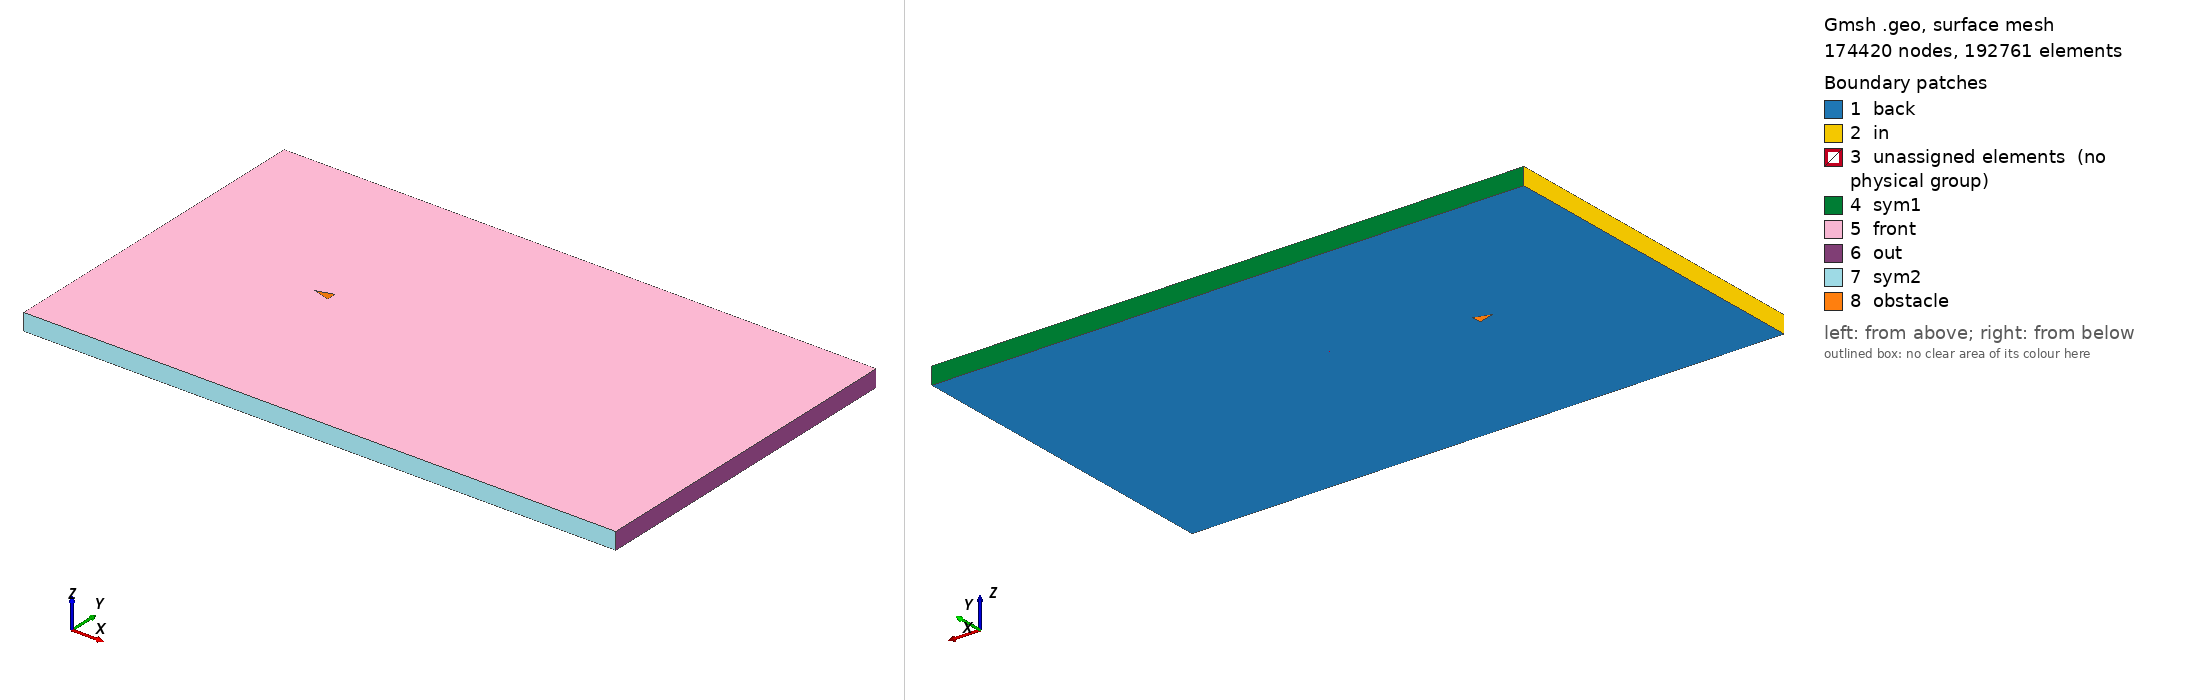

Gmsh geometry script, surface-meshed: 174420 nodes, 192761 surface elements. Boundary patches (legend numbers): 1 back, 2 in, 3 unassigned elements (no physical group), 4 sym1, 5 front, 6 out, 7 sym2, 8 obstacle. Left view from above one corner, right view from below the opposite corner. Legend entries are the model's physical surfaces; 'unassigned elements' are surfaces in no physical group. The drawing asked Gmsh for element sizes between 1% and 20% of the model's largest extent; the script's own settings can give other sizes.

=== triangle_ar_1p66.geo (drawn) ===
// Gmsh project created on Mon Feb 22 15:28:21 2021

// ********************  control  ********************
// Dimensions
diamond_thickness = 0.3;
diamond_length = 0.5;
outer_cir_rad = 1.5;
xmax = 25;
xmin = -10;
ymax = 10;
ymin = -10;
zmax = 1;

// Circle Mesh Controls
Nc = 126;
Rc = 1;

// Y-direction Mesh Controls
Ny_outer = 91;
Ry_outer = 1;

Ny_inner = 31;

// X-direction Mesh Controls
Nx_outer_right = 256;
Nx_outer_left = 91;

Nx_inner = 31;

// Z-direction Mesh Controls
Nz = 1;
// ********************************************************

// ********************  points  ********************
// Outer bounds
Point(1) = {xmin, ymax, 0, 1.0};
Point(2) = {xmax, ymax, 0, 1.0};
Point(3) = {xmax, ymin, 0, 1.0};
Point(4) = {xmin, ymin, 0, 1.0};

// Outer cicular points
Point(5) = {outer_cir_rad, outer_cir_rad, 0, 1.0};
Point(6) = {-outer_cir_rad, outer_cir_rad, 0, 1.0};
Point(7) = {outer_cir_rad, -outer_cir_rad, 0, 1.0};
Point(8) = {-outer_cir_rad, -outer_cir_rad, 0, 1.0};

// Intermediate outer bounds
Point(9) = {xmin, outer_cir_rad, 0, 1.0};
Point(10) = {xmin, -outer_cir_rad, 0, 1.0};
Point(11) = {-outer_cir_rad, ymin, 0, 1.0};
Point(12) = {-outer_cir_rad, ymax, 0, 1.0};
Point(13) = {outer_cir_rad, ymax, 0, 1.0};
Point(14) = {outer_cir_rad, ymin, 0, 1.0};
Point(15) = {xmax, outer_cir_rad, 0, 1.0};
Point(16) = {xmax, -outer_cir_rad, 0, 1.0};

// Midpoint
Point(17) = {0, 0, 0, 1.0};

//  Inner points
Point(18) = {-diamond_length, 0, 0, 1.0};
Point(19) = {diamond_length, -diamond_thickness, 0, 1.0};
Point(20) = {diamond_length, diamond_thickness, 0, 1.0};
// Point(21) = {diamond_length, -diamond_thickness, 0, 1.0};
// ********************************************************

// ********************  lines  ********************
// // Bounding box
Line(1) = {1, 9};
Line(2) = {9, 10};
Line(3) = {10, 4};
Line(4) = {4, 11};
Line(5) = {11, 14};
Line(6) = {14, 3};
Line(7) = {3, 16};
Line(8) = {16, 15};
Line(9) = {15, 2};
Line(10) = {2, 13};
Line(11) = {13, 12};
Line(12) = {12, 1};

// Cross lines
Line(13) = {9, 6};
Line(14) = {10, 8};
Line(15) = {11, 8};
Line(16) = {14, 7};
Line(17) = {16, 7};
Line(18) = {15, 5};
Line(19) = {13, 5};
Line(20) = {12, 6};

// Outer circle
Circle(21) = {6, 17, 8};
Circle(22) = {8, 17, 7};
Circle(23) = {7, 17, 5};
Circle(24) = {5, 17, 6};

// Inner lines
Line(25) = {20, 19};
Line(26) = {19, 18};
Line(27) = {18, 20};

// Line(26) = {19, 21};
// Line(27) = {21, 18};
// ********************************************************

// ********************  Surfaces  ********************
// Outer domain
Curve Loop(1) = {1, 13, -20, 12};
Plane Surface(1) = {1};
Curve Loop(2) = {11, 20, -24, -19};
Plane Surface(2) = {2};
Curve Loop(3) = {10, 19, -18, 9};
Plane Surface(3) = {3};
Curve Loop(4) = {8, 18, -23, -17};
Plane Surface(4) = {4};
Curve Loop(5) = {7, 17, -16, 6};
Plane Surface(5) = {5};
Curve Loop(6) = {5, 16, -22, -15};
Plane Surface(6) = {6};
Curve Loop(7) = {4, 15, -14, 3};
Plane Surface(7) = {7};
Curve Loop(8) = {2, 14, -21, -13};
Plane Surface(8) = {8};

// Inner domain
Curve Loop(9) = {24, 21, 22, 23};
Curve Loop(10) = {25, 26, 27};
Plane Surface(9) = {9, 10};
// ********************************************************

// ********************  Recombine  ********************
Recombine Surface {1, 2, 3, 4, 5, 6, 7, 8};
// ********************************************************

// // ********************  Setting mesh points  ********************
// Outer domain
Transfinite Curve {1, 20, 19, 9} = Ny_outer Using Progression 1;
Transfinite Curve {3, 15, 16, 7} = Ny_outer Using Progression 1;

Transfinite Curve {12, 13, 14, 4} = Nx_outer_left Using Progression 1;
Transfinite Curve {10, 18, 17, 6} = Nx_outer_right Using Progression 1;

// Cross domain
Transfinite Curve {2, 21} = Ny_inner Using Progression 1;
Transfinite Curve {8, 23} = Ny_inner Using Progression 1;

Transfinite Curve {11, 24} = Nx_inner Using Progression 1;
Transfinite Curve {5, 22} = Nx_inner Using Progression 1;

// Inner domain
Transfinite Curve {25} = Nc Using Progression 1;
Transfinite Curve {28} = Nc Using Progression 1;
Transfinite Curve {27} = Nc Using Progression 1;
Transfinite Curve {26} = Nc Using Progression 1;
// ********************************************************

// ********************  Mesh surfaces  ********************
Transfinite Surface {1};
Transfinite Surface {2};
Transfinite Surface {3};
Transfinite Surface {4};
Transfinite Surface {5};
Transfinite Surface {6};
Transfinite Surface {7};
Transfinite Surface {8};
// ********************************************************

// ********************  Make 3D  ********************
Extrude {0, 0, zmax} {
  Surface{1,2,3,4,5,6,7,8,9};
  Layers{Nz};
  Recombine;
}
// ********************************************************

// ********************  Physical planes  ********************
Physical Surface("in") = {36, 190, 180};
Physical Surface("out") = {92, 102, 124};
Physical Surface("sym2") = {168, 146, 136};
Physical Surface("sym1") = {48, 58, 80};
Physical Surface("back") = {1, 2, 3, 4, 5, 6, 7, 8, 9};
Physical Surface("front") = {49, 71, 93, 115, 137, 159, 181, 203, 240};
Physical Surface("obstacle") = {231, 235, 239};
// ********************************************************

// ********************  Physical Volume  ********************
Physical Volume("internal") = {1, 2, 3, 4, 5, 6, 7, 8, 9};
// ********************************************************
